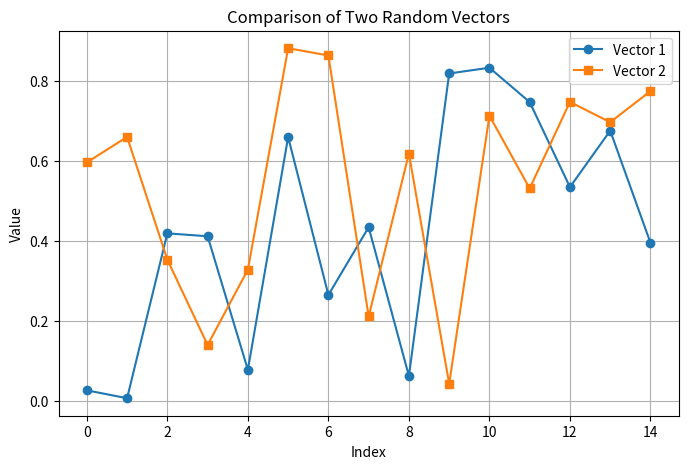
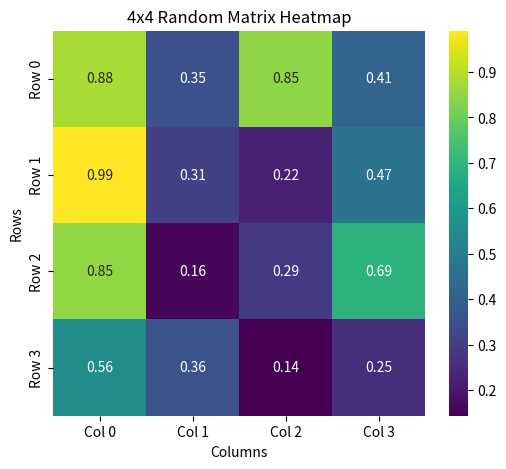
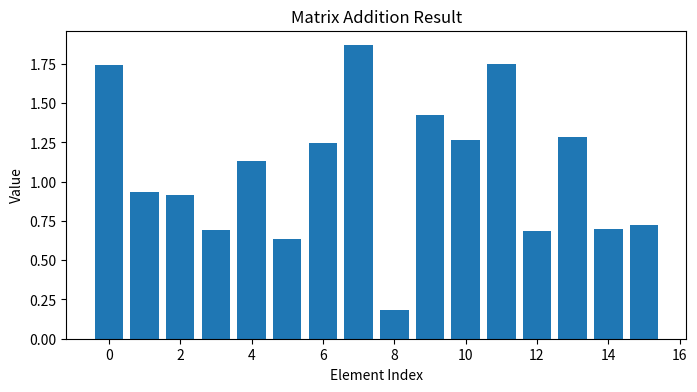
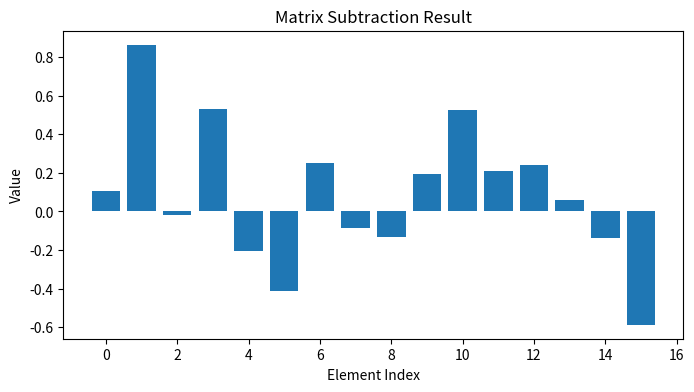
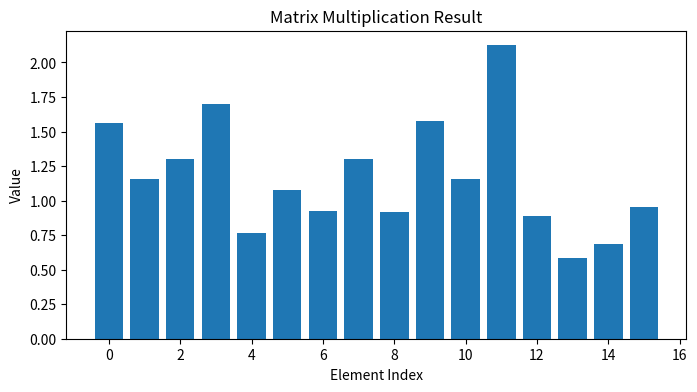

The script that saved these images, in order:
# -*- coding: utf-8 -*-
"""Untitled0.ipynb

Automatically generated by Colab.

Original file is located at
    https://colab.research.google.com/<link-removed>
"""

import numpy as np
import matplotlib.pyplot as plt
import seaborn as sns

# -------------------------------
# 1. Generate and Plot Two Random Vectors
# -------------------------------
# a. Create two vectors, each containing 15 random floats.
vector1 = np.random.rand(15)
vector2 = np.random.rand(15)

# b. Plot both vectors on the same graph
plt.figure(figsize=(8, 5))
plt.plot(vector1, marker='o', label='Vector 1')
plt.plot(vector2, marker='s', label='Vector 2')
plt.xlabel('Index')
plt.ylabel('Value')
plt.title('Comparison of Two Random Vectors')
plt.legend()
plt.grid(True)
plt.show()

# -------------------------------
# 2. Generate and Visualize a Random Matrix
# -------------------------------
# a. Create a 4x4 matrix with random values
matrix = np.random.rand(4, 4)

# b. Display as heatmap using seaborn
plt.figure(figsize=(6, 5))
sns.heatmap(matrix, annot=True, cmap='viridis', xticklabels=[f'Col {i}' for i in range(4)], yticklabels=[f'Row {i}' for i in range(4)])
plt.title("4x4 Random Matrix Heatmap")
plt.xlabel("Columns")
plt.ylabel("Rows")
plt.show()

# -------------------------------
# 3. Matrix Operations and Visualization
# -------------------------------
# a. Create two 4x4 matrices
A = np.random.rand(4, 4)
B = np.random.rand(4, 4)

# b. Perform matrix operations
add_result = A + B
sub_result = A - B
mul_result = A @ B  # matrix multiplication

# c. Function to plot matrix as bar plot
def plot_matrix_bar(matrix, title):
    flat = matrix.flatten()
    plt.figure(figsize=(8, 4))
    plt.bar(range(len(flat)), flat)
    plt.title(title)
    plt.xlabel('Element Index')
    plt.ylabel('Value')
    plt.show()

# Visualize results
plot_matrix_bar(add_result, 'Matrix Addition Result')
plot_matrix_bar(sub_result, 'Matrix Subtraction Result')
plot_matrix_bar(mul_result, 'Matrix Multiplication Result')

# -------------------------------
# (Optional) Matrix Analysis using your provided operations
# -------------------------------
print("\n--- Additional Matrix Analysis on A ---")
print("Matrix A:\n", A)
print("Size of A:", A.shape)
print("Determinant of A:", np.linalg.det(A))
if np.linalg.det(A) != 0:
    print("Inverse of A:\n", np.linalg.inv(A))
else:
    print("Matrix is singular, cannot compute inverse.")
print("Rank of A:", np.linalg.matrix_rank(A))
eigenvalues, eigenvectors = np.linalg.eig(A)
print("Eigenvalues of A:", eigenvalues)
print("Eigenvectors of A:\n", eigenvectors)
char_poly = np.poly(A)
print("Characteristic Polynomial Coefficients:", char_poly)
print("Roots of Characteristic Polynomial (Eigenvalues):", np.roots(char_poly))